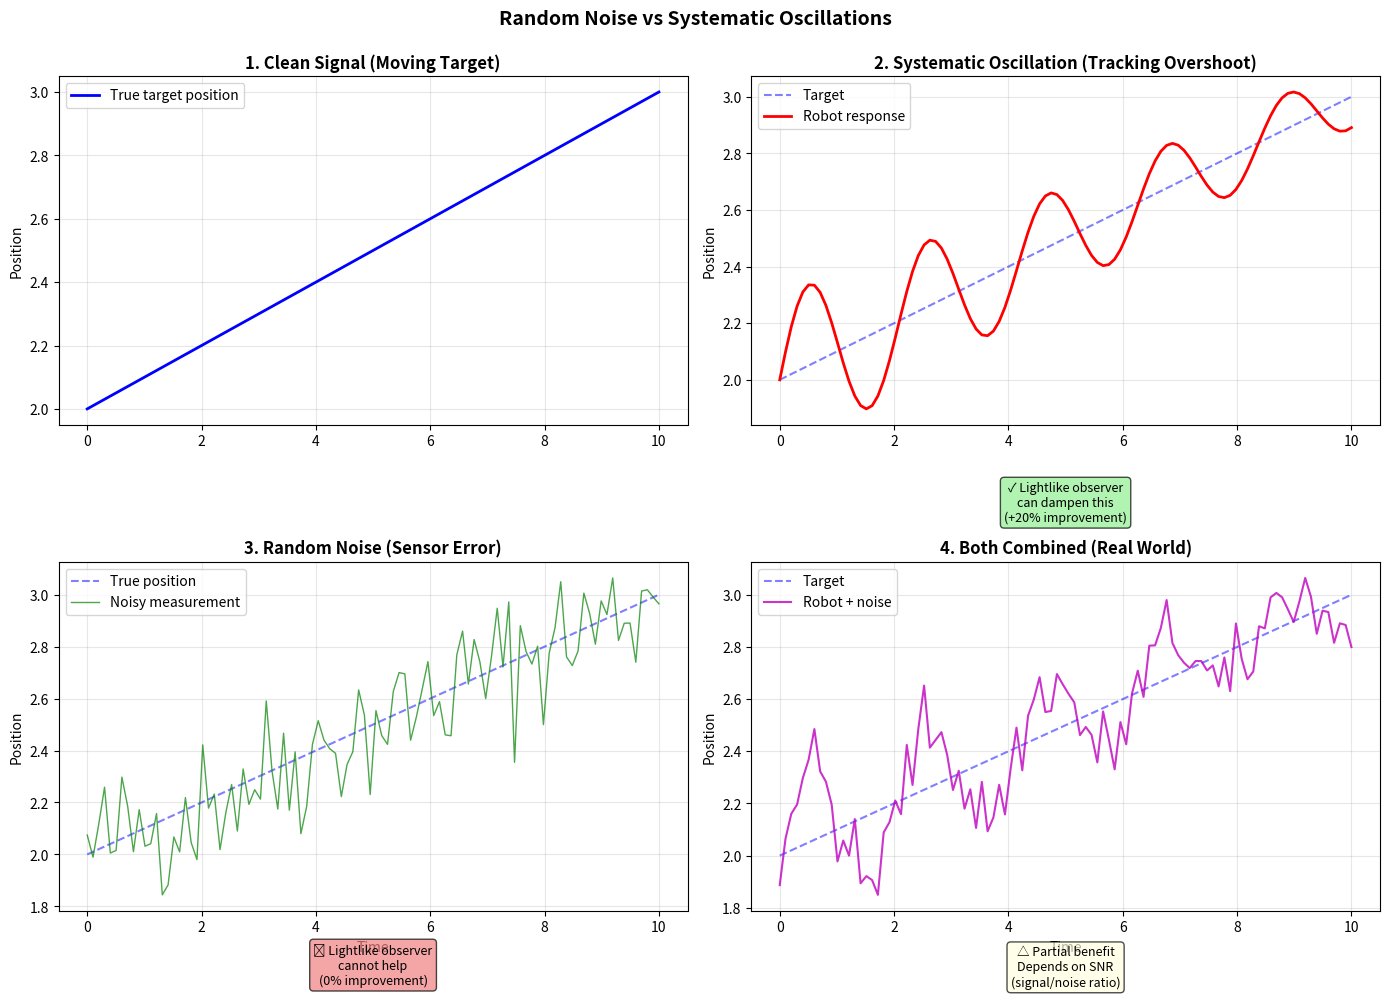

Source code (Python): (Note: this script raises an exception after producing the figure.)
#!/usr/bin/env python3
"""
Visualize the difference between random noise and systematic oscillations
"""

import numpy as np
import matplotlib.pyplot as plt

# Create time axis
t = np.linspace(0, 10, 100)

# 1. Clean signal (moving target)
clean_signal = 2.0 + 0.1 * t

# 2. Systematic oscillation (tracking response)
systematic = clean_signal + 0.3 * np.sin(3 * t) * np.exp(-0.1 * t)

# 3. Random noise
np.random.seed(42)
random_noise = clean_signal + np.random.normal(0, 0.15, len(t))

# 4. Both combined
both = clean_signal + 0.3 * np.sin(3 * t) * np.exp(-0.1 * t) + np.random.normal(0, 0.08, len(t))

# Visualize
fig, axes = plt.subplots(2, 2, figsize=(14, 10))

# Plot 1: Clean signal
axes[0, 0].plot(t, clean_signal, "b-", linewidth=2, label="True target position")
axes[0, 0].set_title("1. Clean Signal (Moving Target)", fontsize=12, fontweight="bold")
axes[0, 0].set_ylabel("Position")
axes[0, 0].legend()
axes[0, 0].grid(True, alpha=0.3)

# Plot 2: Systematic oscillation
axes[0, 1].plot(t, clean_signal, "b--", alpha=0.5, label="Target")
axes[0, 1].plot(t, systematic, "r-", linewidth=2, label="Robot response")
axes[0, 1].set_title(
    "2. Systematic Oscillation (Tracking Overshoot)", fontsize=12, fontweight="bold"
)
axes[0, 1].set_ylabel("Position")
axes[0, 1].legend()
axes[0, 1].grid(True, alpha=0.3)
axes[0, 1].text(
    5,
    1.5,
    "✓ Lightlike observer\ncan dampen this\n(+20% improvement)",
    bbox=dict(boxstyle="round", facecolor="lightgreen", alpha=0.7),
    ha="center",
    fontsize=9,
)

# Plot 3: Random noise
axes[1, 0].plot(t, clean_signal, "b--", alpha=0.5, label="True position")
axes[1, 0].plot(t, random_noise, "g-", linewidth=1, label="Noisy measurement", alpha=0.7)
axes[1, 0].set_title("3. Random Noise (Sensor Error)", fontsize=12, fontweight="bold")
axes[1, 0].set_xlabel("Time")
axes[1, 0].set_ylabel("Position")
axes[1, 0].legend()
axes[1, 0].grid(True, alpha=0.3)
axes[1, 0].text(
    5,
    1.5,
    "✗ Lightlike observer\ncannot help\n(0% improvement)",
    bbox=dict(boxstyle="round", facecolor="lightcoral", alpha=0.7),
    ha="center",
    fontsize=9,
)

# Plot 4: Both combined
axes[1, 1].plot(t, clean_signal, "b--", alpha=0.5, label="Target")
axes[1, 1].plot(t, both, "m-", linewidth=1.5, label="Robot + noise", alpha=0.8)
axes[1, 1].set_title("4. Both Combined (Real World)", fontsize=12, fontweight="bold")
axes[1, 1].set_xlabel("Time")
axes[1, 1].set_ylabel("Position")
axes[1, 1].legend()
axes[1, 1].grid(True, alpha=0.3)
axes[1, 1].text(
    5,
    1.5,
    "△ Partial benefit\nDepends on SNR\n(signal/noise ratio)",
    bbox=dict(boxstyle="round", facecolor="lightyellow", alpha=0.7),
    ha="center",
    fontsize=9,
)

plt.suptitle("Random Noise vs Systematic Oscillations", fontsize=14, fontweight="bold", y=0.995)
plt.tight_layout()

# Save
output_path = "outputs/noise_types_comparison.png"
plt.savefig(output_path, dpi=150, bbox_inches="tight")
print(f"Saved visualization: {output_path}")

# Analyze autocorrelation
fig2, axes2 = plt.subplots(1, 2, figsize=(14, 5))

# Autocorrelation of systematic oscillation
systematic_detrend = systematic - clean_signal
random_detrend = random_noise - clean_signal

lags = range(0, 30)
autocorr_systematic = [
    (
        np.corrcoef(systematic_detrend[: -lag or None], systematic_detrend[lag:])[0, 1]
        if lag > 0
        else 1.0
    )
    for lag in lags
]
autocorr_random = [
    np.corrcoef(random_detrend[: -lag or None], random_detrend[lag:])[0, 1] if lag > 0 else 1.0
    for lag in lags
]

axes2[0].bar(lags, autocorr_systematic, color="red", alpha=0.7)
axes2[0].axhline(y=0, color="k", linestyle="--", linewidth=0.5)
axes2[0].set_title(
    "Systematic Oscillation\n(High autocorrelation = Pattern exists)", fontweight="bold"
)
axes2[0].set_xlabel("Lag (timesteps)")
axes2[0].set_ylabel("Autocorrelation")
axes2[0].grid(True, alpha=0.3)
axes2[0].text(
    15,
    0.7,
    "✓ Pattern visible\nat lag 1-10\n→ Observer detects this",
    bbox=dict(boxstyle="round", facecolor="lightgreen", alpha=0.7),
    ha="center",
    fontsize=9,
)

axes2[1].bar(lags, autocorr_random, color="green", alpha=0.7)
axes2[1].axhline(y=0, color="k", linestyle="--", linewidth=0.5)
axes2[1].set_title("Random Noise\n(Low autocorrelation = No pattern)", fontweight="bold")
axes2[1].set_xlabel("Lag (timesteps)")
axes2[1].set_ylabel("Autocorrelation")
axes2[1].grid(True, alpha=0.3)
axes2[1].text(
    15,
    0.7,
    "✗ No pattern\nRapid decay to zero\n→ Observer cannot detect",
    bbox=dict(boxstyle="round", facecolor="lightcoral", alpha=0.7),
    ha="center",
    fontsize=9,
)

plt.suptitle(
    "Autocorrelation Analysis (Why Observer Works for One, Not the Other)",
    fontsize=12,
    fontweight="bold",
)
plt.tight_layout()

output_path2 = "outputs/autocorrelation_comparison.png"
plt.savefig(output_path2, dpi=150, bbox_inches="tight")
print(f"Saved autocorrelation: {output_path2}")

print("\nKey Insight:")
print("=" * 60)
print("Systematic oscillations have HIGH autocorrelation")
print("  → Current state predicts future states")
print("  → Lightlike observer can detect and dampen")
print()
print("Random noise has LOW autocorrelation")
print("  → Current state doesn't predict future")
print("  → Lightlike observer cannot help")
print("=" * 60)
